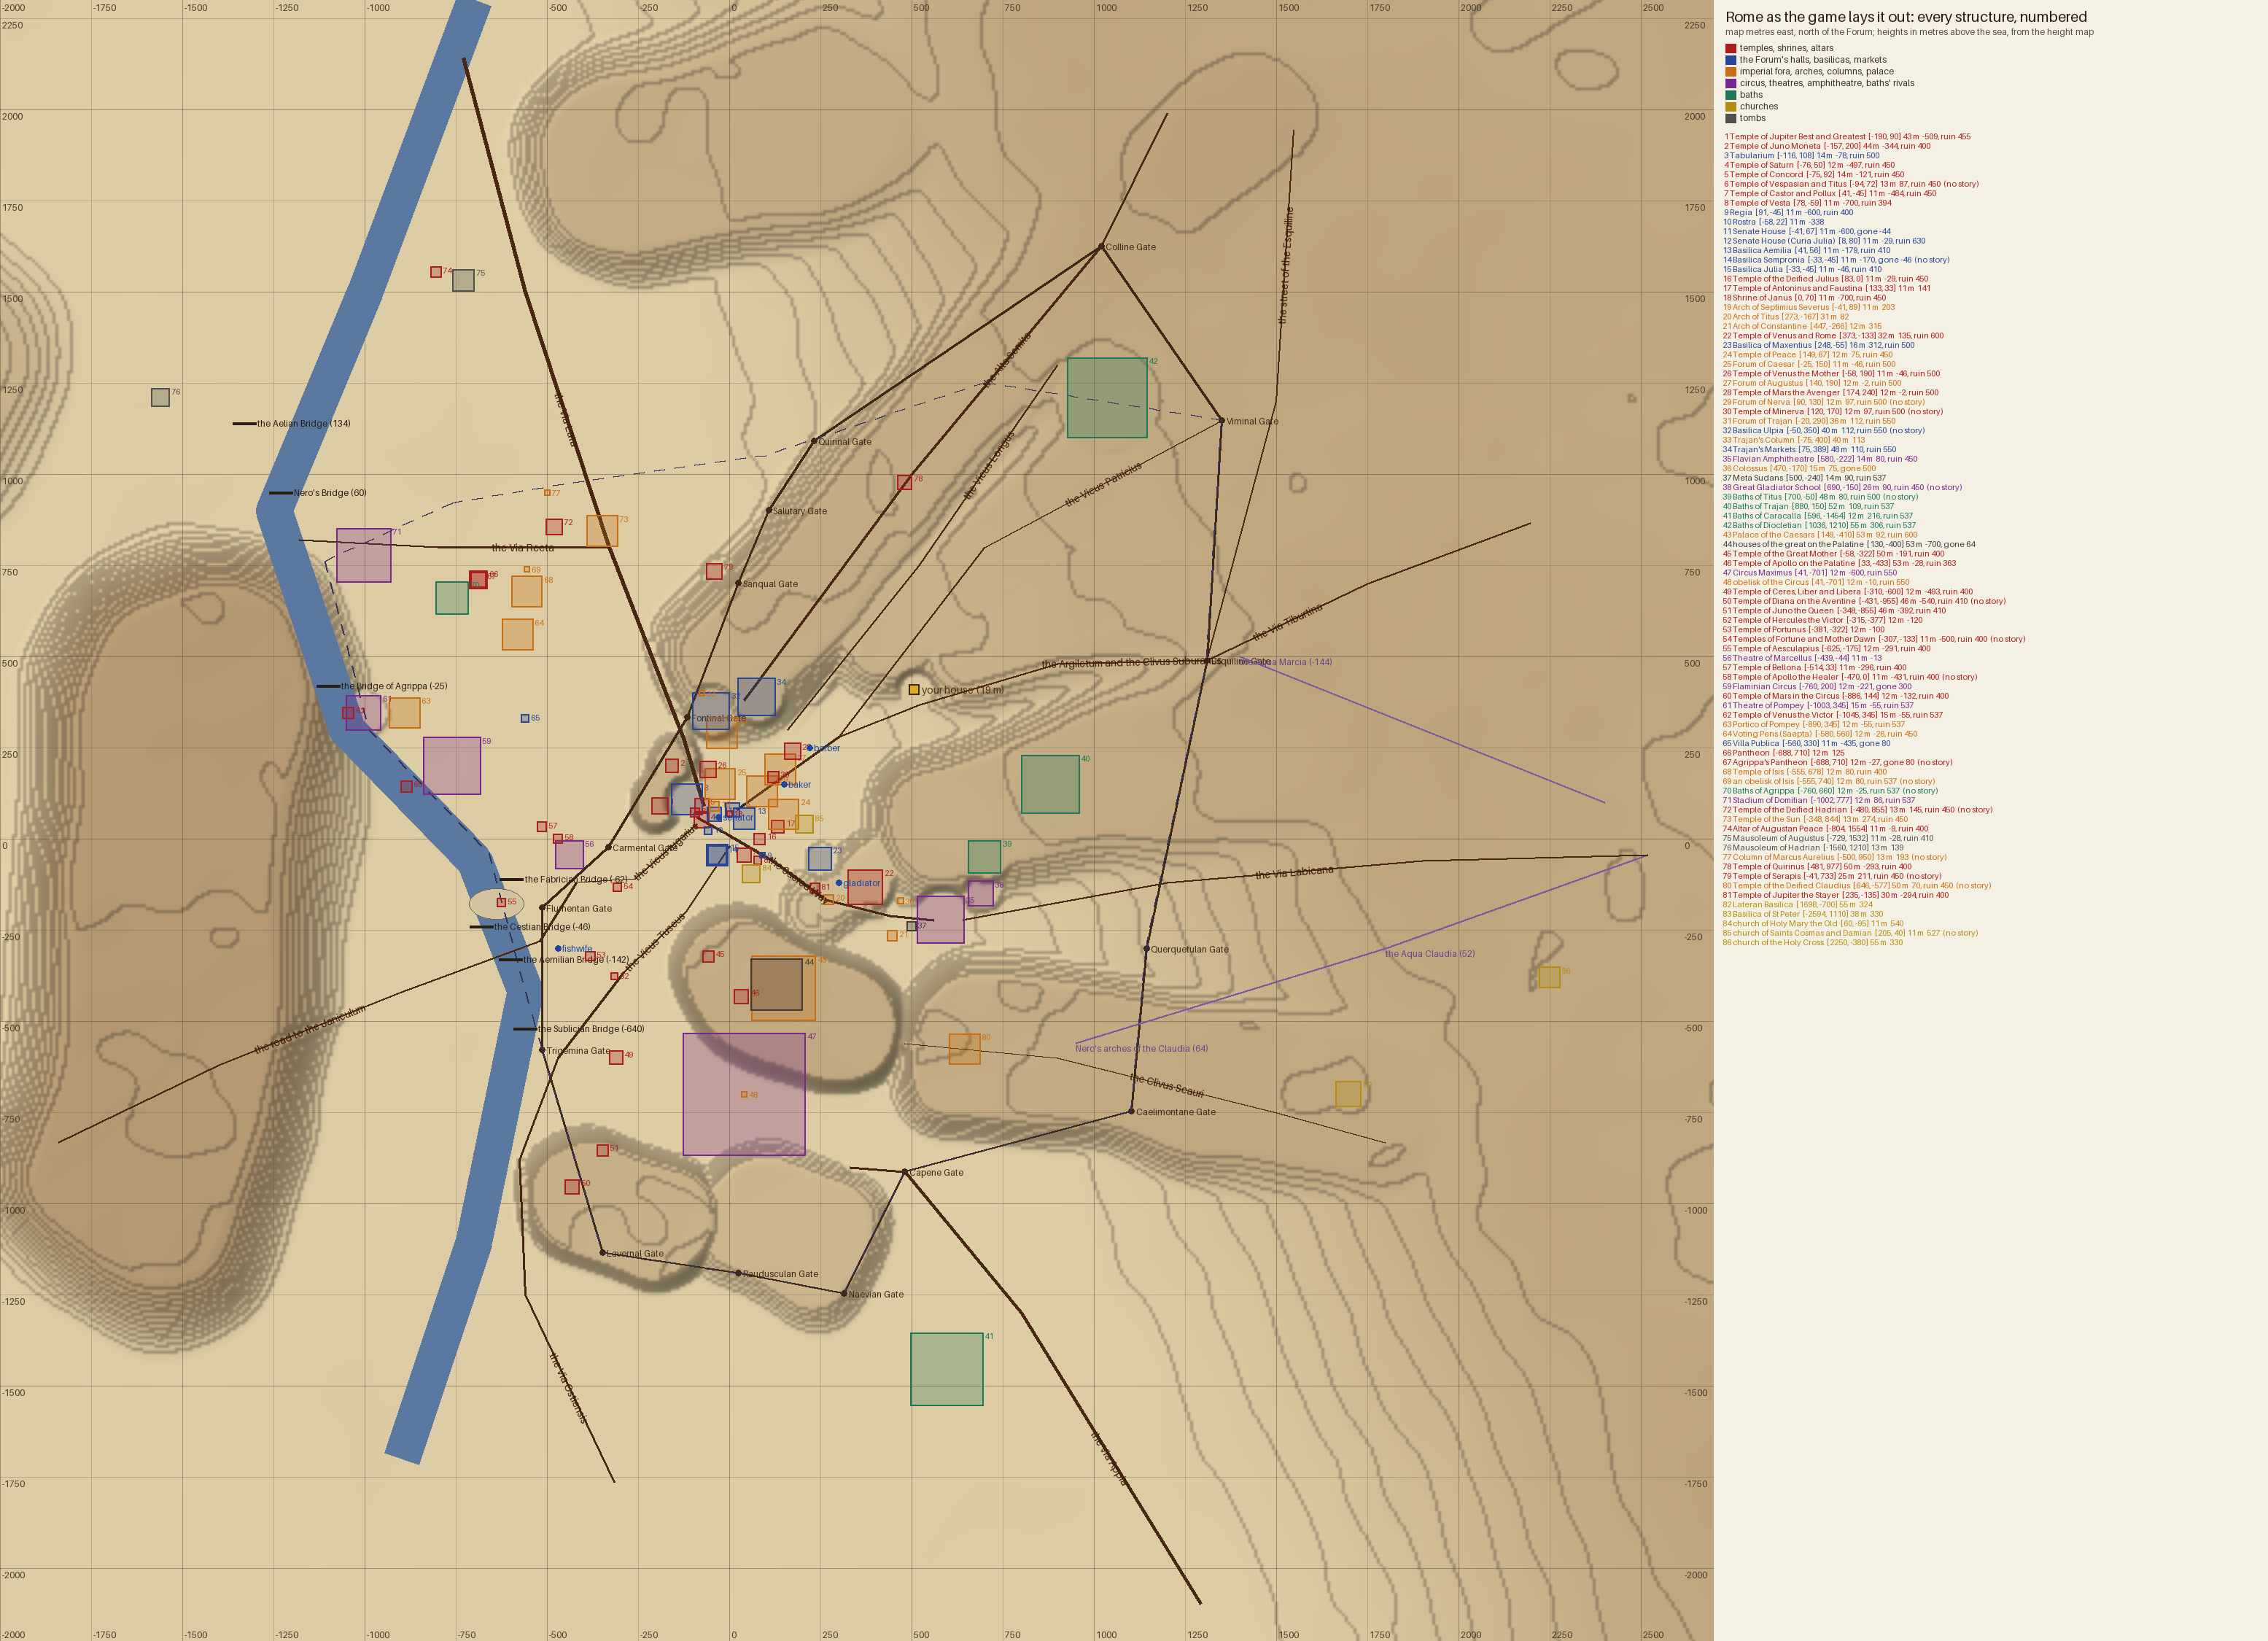

Source data for this figure (header and first rows):
n, id, name, kind, east_m, north_m, height_m_asl, from, ruin, gone, has_note
1, jupiter, the Temple of Jupiter Best and Greatest, temple, -190, 90, 42.9, -509, 455, , yes
2, juno_moneta, the Temple of Juno Moneta, temple, -157, 200, 43.6, -344, 400, , yes
3, tabularium, the Tabularium, tabularium, -116, 108, 14.4, -78, 500, , yes
4, saturn, the Temple of Saturn, temple, -76, 50, 12.0, -497, 450, , yes
5, concord, the Temple of Concord, temple, -75, 92, 13.8, -121, 450, , yes
6, vespasian, the Temple of Vespasian and Titus, temple, -94, 72, 12.8, 87, 450, , 
7, castor, the Temple of Castor and Pollux, temple, 41, -45, 11.2, -484, 450, , yes
8, vesta, the Temple of Vesta, round_temple, 78, -59, 11.3, -700, 394, , yes
9, regia, the Regia, hall, 91, -45, 11.3, -600, 400, , yes
10, rostra, the Rostra, rostra, -58, 22, 11.1, -338, , , yes
11, curia_hostilia, the Senate House, curia, -41, 67, 11.2, -600, , -44, yes
12, curia_julia, the Senate House (Curia Julia), curia, 8, 80, 11.3, -29, 630, , yes
13, basilica_aemilia, the Basilica Aemilia, basilica, 41, 56, 11.3, -179, 410, , yes
14, basilica_sempronia, the Basilica Sempronia, basilica, -33, -45, 11.0, -170, , -46, 
15, basilica_julia, the Basilica Julia, basilica, -33, -45, 11.0, -46, 410, , yes
16, divus_julius, the Temple of the Deified Julius, temple, 83, 0, 11.3, -29, 450, , yes
17, antoninus, the Temple of Antoninus and Faustina, temple, 133, 33, 11.4, 141, , , yes
18, janus, the Shrine of Janus, shrine, 0, 70, 11.2, -700, 450, , yes
19, sep_severus, the Arch of Septimius Severus, arch, -41, 89, 11.2, 203, , , yes
20, titus, the Arch of Titus, arch, 273, -167, 30.7, 82, , , yes
21, constantine, the Arch of Constantine, arch, 447, -266, 12.0, 315, , , yes
22, venus_roma, the Temple of Venus and Rome, double_temple, 373, -133, 32.5, 135, 600, , yes
23, maxentius, the Basilica of Maxentius, vaulted_hall, 248, -55, 16.1, 312, 500, , yes
24, peace, the Temple of Peace, forum, 149, 67, 11.5, 75, 450, , yes
25, caesar_forum, the Forum of Caesar, forum, -25, 150, 11.2, -46, 500, , yes
26, venus_genetrix, the Temple of Venus the Mother, temple, -58, 190, 11.1, -46, 500, , yes
27, augustus_forum, the Forum of Augustus, forum, 140, 190, 11.6, -2, 500, , yes
28, mars_ultor, the Temple of Mars the Avenger, temple, 174, 240, 11.5, -2, 500, , yes
29, nerva_forum, the Forum of Nerva, forum, 90, 130, 11.5, 97, 500, , 
30, minerva, the Temple of Minerva, temple, 120, 170, 11.6, 97, 500, , 
31, trajan_forum, the Forum of Trajan, forum, -20, 290, 35.5, 112, 550, , yes
32, basilica_ulpia, the Basilica Ulpia, basilica, -50, 350, 39.8, 112, 550, , 
33, trajan_column, Trajan's Column, column, -75, 400, 39.8, 113, , , yes
34, trajan_markets, Trajan's Markets, markets, 75, 389, 47.5, 110, 550, , yes
35, colosseum, the Flavian Amphitheatre, amphitheatre, 580, -222, 13.9, 80, 450, , yes
36, colossus, the Colossus, colossus, 470, -170, 15.2, 75, , 500, yes
37, meta_sudans, the Meta Sudans, fountain_cone, 500, -240, 13.5, 90, 537, , yes
38, ludus, the Great Gladiator School, ludus, 690, -150, 26.0, 90, 450, , 
39, titus_baths, the Baths of Titus, baths, 700, -50, 48.5, 80, 500, , 
40, trajan_baths, the Baths of Trajan, baths, 880, 150, 51.8, 109, 537, , yes
41, caracalla_baths, the Baths of Caracalla, baths, 596, -1454, 12.2, 216, 537, , yes
42, diocletian_baths, the Baths of Diocletian, baths, 1036, 1210, 54.6, 306, 537, , yes
43, palace, the Palace of the Caesars, palace, 149, -410, 53.0, 92, 600, , yes
44, palatine_houses, the houses of the great on the Palatine, houses, 130, -400, 53.0, -700, , 64, yes
45, magna_mater, the Temple of the Great Mother, temple, -58, -322, 50.1, -191, 400, , yes
46, apollo_palatinus, the Temple of Apollo on the Palatine, temple, 33, -433, 52.8, -28, 363, , yes
47, circus, the Circus Maximus, circus, 41, -701, 12.4, -600, 550, , yes
48, circus_obelisk, the obelisk of the Circus, obelisk, 41, -701, 12.4, -10, 550, , yes
49, ceres, the Temple of Ceres, Liber and Libera, temple, -310, -600, 11.9, -493, 400, , yes
50, diana, the Temple of Diana on the Aventine, temple, -431, -955, 45.8, -540, 410, , 
51, juno_regina, the Temple of Juno the Queen, temple, -348, -855, 46.3, -392, 410, , yes
52, hercules, the Temple of Hercules the Victor, round_temple, -315, -377, 11.6, -120, , , yes
53, portunus, the Temple of Portunus, temple, -381, -322, 11.6, -100, , , yes
54, sant_omobono, the Temples of Fortune and Mother Dawn, temple, -307, -133, 10.7, -500, 400, , 
55, aesculapius, the Temple of Aesculapius, temple, -625, -175, 12.0, -291, 400, , yes
56, marcellus, the Theatre of Marcellus, theatre, -439, -44, 11.0, -13, , , yes
57, bellona, the Temple of Bellona, temple, -514, 33, 11.1, -296, 400, , yes
58, apollo_sosianus, the Temple of Apollo the Healer, temple, -470, 0, 11.0, -431, 400, , 
59, flaminian_circus, the Flaminian Circus, open_circus, -760, 200, 11.8, -221, , 300, yes
60, mars_in_circo, the Temple of Mars in the Circus, temple, -886, 144, 11.8, -132, 400, , yes
... 26 more rows
